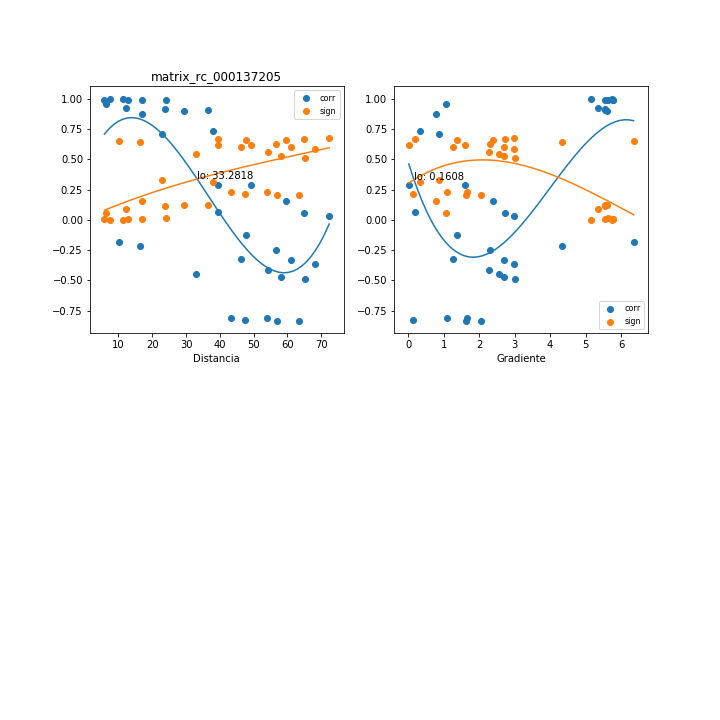

The data file committed next to this chart (first rows):
, mx_co, mx_di, mx_gr, mx_si
0, 0.9897, 24.19, 5.644, 0.01377
1, 0.02947, 72.36, 2.977, 0.6739
2, 0.9996, 7.383, 5.144, 0.0006012
3, 0.992, 12.95, 5.55, 0.01076
4, 0.9058, 36.57, 5.546, 0.121
5, -0.8342, 63.36, 2.064, 0.2051
6, -0.488, 65.18, 3, 0.5138
7, -0.3614, 68.07, 2.971, 0.5864
8, 0.2924, 49.12, 1.605, 0.6168
9, 0.9912, 17.07, 5.777, 0.0118
10, 0.9986, 11.26, 5.746, 0.001824
11, 0.9294, 12.39, 5.348, 0.09187
12, -0.8239, 47.57, 0.1223, 0.2167
13, -0.3231, 46.27, 1.275, 0.6041
14, -0.1273, 47.68, 1.377, 0.6636
15, 0.05922, 64.97, 2.731, 0.6721
16, 0.153, 59.72, 2.403, 0.6587
17, 0.7325, 38.03, 0.3306, 0.3126
18, -0.4431, 33, 2.565, 0.5421
19, 0.7104, 22.83, 0.8693, 0.3341
20, 0.8772, 16.86, 0.7824, 0.1554
21, 0.9957, 5.869, 5.777, 0.005806
22, 0.9034, 29.45, 5.597, 0.124
23, -0.8327, 56.93, 1.63, 0.2068
24, -0.471, 58.24, 2.706, 0.5249
25, -0.3319, 60.93, 2.695, 0.6002
26, 0.9138, 23.64, 5.538, 0.1112
27, -0.812, 53.85, 1.093, 0.2297
28, -0.4155, 54.3, 2.277, 0.558
29, -0.2509, 56.58, 2.303, 0.632
30, -0.8081, 43.37, 1.662, 0.234
31, 0.06211, 39.58, 0.1838, 0.6719
32, 0.2885, 39.55, 0.01565, 0.6183
33, -0.1839, 10.2, 6.352, 0.6517
34, -0.2188, 16.44, 4.347, 0.6422
35, 0.9582, 6.299, 1.057, 0.05518
